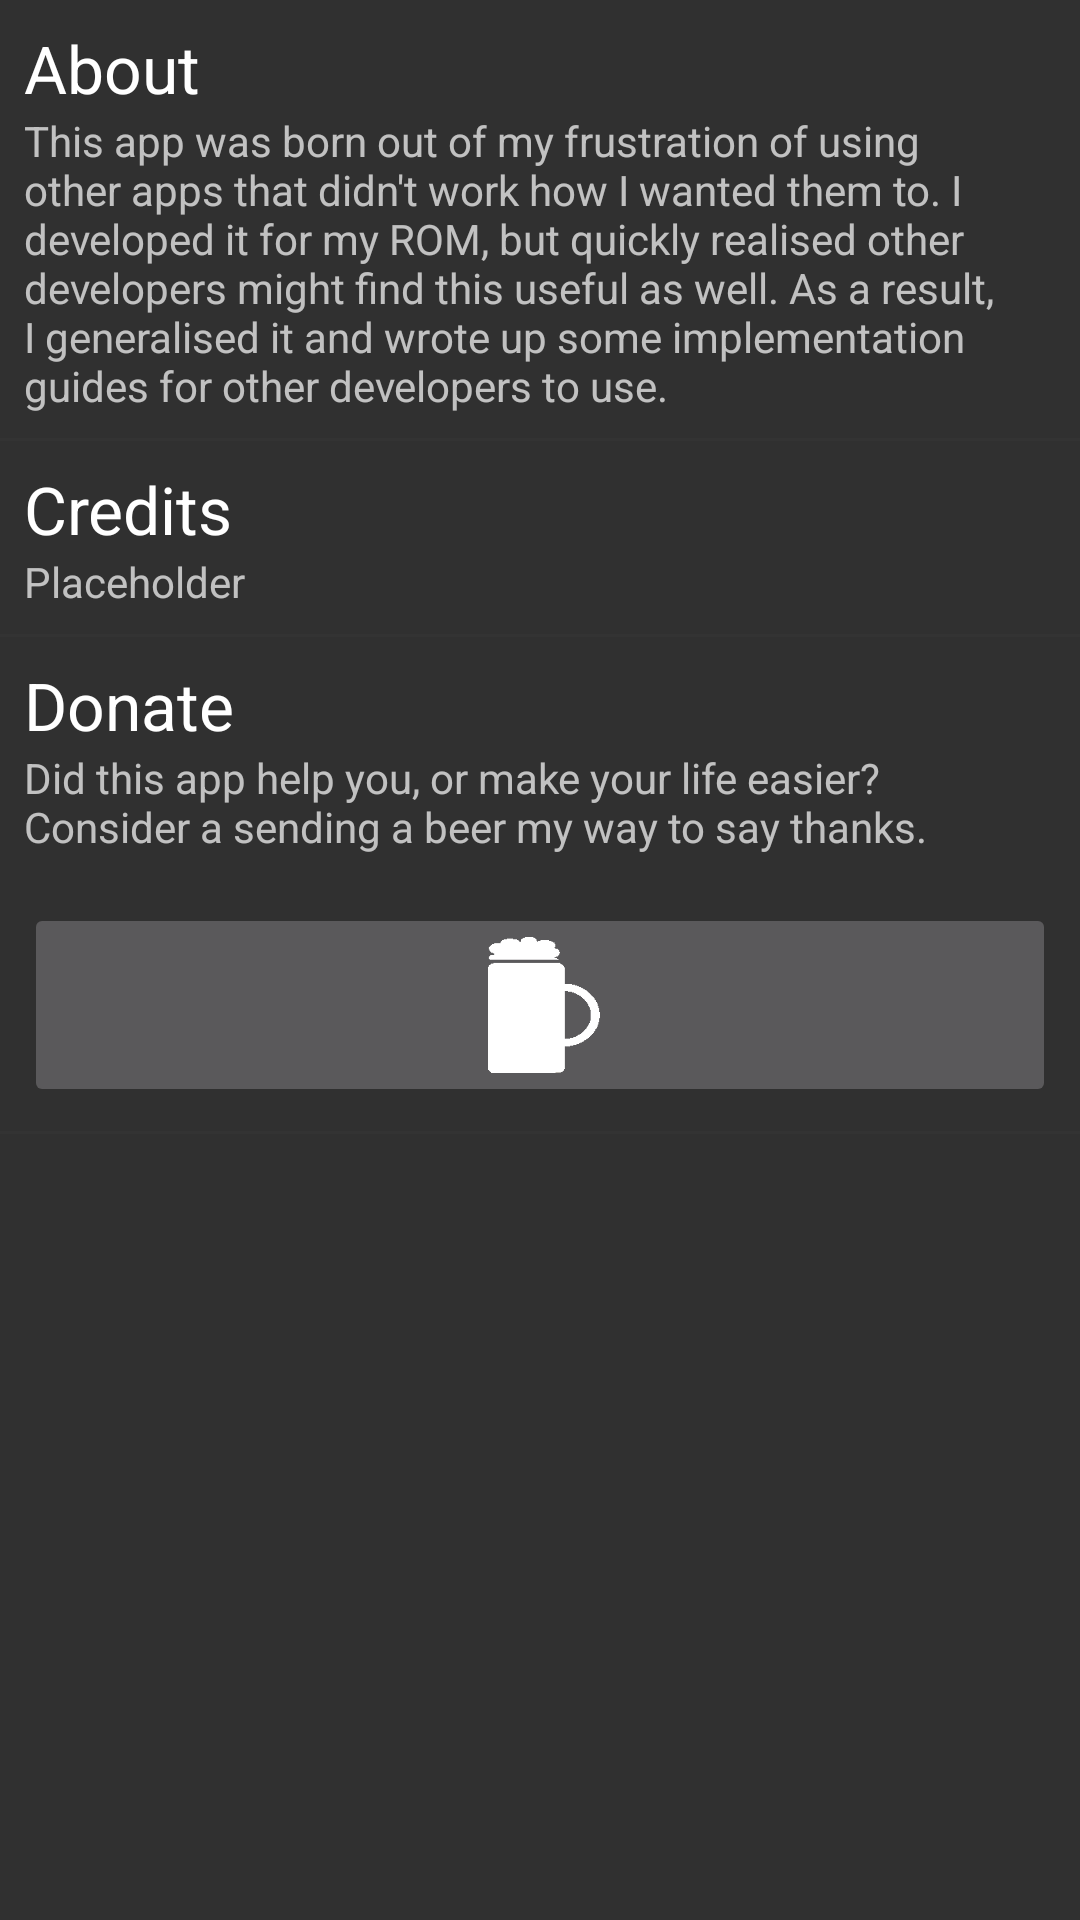

Here is an Android app screen rendered from its layout file. Give the layout XML and the strings, colors and styles it references.
<!-- AndroidManifest.xml: application theme RagnarTheme.Dark -->
<!-- res/layout/updater_info.xml -->
<?xml version="1.0" encoding="utf-8"?>
<LinearLayout xmlns:android="http://schemas.android.com/apk/res/android"
    xmlns:ads="http://schemas.android.com/apk/res-auto"
    android:layout_width="match_parent"
    android:layout_height="match_parent"
    android:orientation="vertical" 
    android:layout_marginLeft="16dp"
    android:layout_marginRight="16dp">

    <LinearLayout
        android:layout_width="match_parent"
        android:layout_height="wrap_content"
        android:orientation="vertical"
        style="@style/UpdaterListElement"
        android:background="@null">
	    <TextView
	        android:id="@+id/info_about"
	        android:layout_width="match_parent"
	        android:layout_height="wrap_content"
	        android:text="@string/about"
	        android:textAppearance="?android:attr/textAppearanceLarge" />
	
	    <TextView
	        android:id="@+id/info_about_text"
	        android:layout_width="match_parent"
	        android:layout_height="wrap_content"
	        android:text="@string/about_text"
	        android:textAppearance="?android:attr/textAppearanceSmall" />
    </LinearLayout>
    
    <View
        android:layout_width="fill_parent"
        android:layout_height="1dip"
        android:background="?attr/separator" />

    <LinearLayout
        android:layout_width="match_parent"
        android:layout_height="wrap_content"
        android:orientation="vertical"
        style="@style/UpdaterListElement"
        android:background="@null">
	    <TextView
	        android:id="@+id/info_credits"
	        android:layout_width="match_parent"
	        android:layout_height="wrap_content"
	        android:text="@string/credits"
	        android:textAppearance="?android:attr/textAppearanceLarge" />
	
	    <TextView
	        android:id="@+id/info_credits_text"
	        android:layout_width="match_parent"
	        android:layout_height="wrap_content"
	        android:text="@string/credits_text"
	        android:textAppearance="?android:attr/textAppearanceSmall" />
    </LinearLayout>
    <View
        android:layout_width="fill_parent"
        android:layout_height="1dip"
        android:background="?attr/separator" />
	<LinearLayout
        android:layout_width="match_parent"
        android:layout_height="wrap_content"
        android:orientation="vertical"
        style="@style/UpdaterListElement"
        android:background="@null">
	    <TextView
	        android:id="@+id/textView1"
	        android:layout_width="wrap_content"
	        android:layout_height="wrap_content"
	        android:text="@string/donate"
	        android:textAppearance="?android:attr/textAppearanceLarge" />
	
	    <TextView
	        android:id="@+id/textView2"
	        android:layout_width="match_parent"
	        android:layout_height="wrap_content"
	        android:text="@string/donate_text"
	        android:textAppearance="?android:attr/textAppearanceSmall" />
	</LinearLayout>
	<LinearLayout
        android:layout_width="match_parent"
        android:layout_height="wrap_content"
        android:orientation="vertical"
        style="@style/UpdaterListElement"
        android:background="@null">
	    <ImageButton
	        android:id="@+id/about_donate_button"
	        android:layout_width="match_parent"
	        android:layout_height="wrap_content"
	        android:onClick="donate"
	        android:src="@drawable/ic_beer"/>
	 </LinearLayout>
	 
	 <View
        android:layout_width="fill_parent"
        android:layout_height="1dip"
        android:background="?attr/separator" />
	 
	 <LinearLayout
        android:layout_width="match_parent"
        android:layout_height="wrap_content"
        android:orientation="vertical"
        android:paddingTop="8dp"
        android:background="@null"
        android:id="@+id/adView">

	</LinearLayout>
</LinearLayout>
<!-- resources referenced by this layout -->
<resources>
  <string name="about">About</string>
  <string name="about_text">This app was born out of my frustration of using other apps that didn\'t work how I wanted them to. I developed it for my ROM, but quickly realised other developers might find this useful as well. As a result, I generalised it and wrote up some implementation guides for other developers to use.</string>
  <string name="credits">Credits</string>
  <string name="credits_text">Placeholder</string>
  <string name="donate">Donate</string>
  <string name="donate_text">Did this app help you, or make your life easier? Consider a sending a beer my way to say thanks.</string>
  <style name="UpdaterListElement">
  	    <item name="android:orientation">horizontal</item>
  	    <item name="android:padding">8dp</item>
  	    <item name="android:clickable">true</item>
  	    <item name="android:background">?attr/backgroundSelector</item>
  	</style>
  <style name="ThemeCompat.Dark" parent="@style/Theme.AppCompat" />
  <!-- drawable ic_btn_round_more_dark (drawable) -->
  <?xml version="1.0" encoding="utf-8"?>
  
  <selector
    xmlns:android="http://schemas.android.com/apk/res/android">
      <item android:drawable="@drawable/ic_btn_round_more_disabled_dark" android:state_enabled="false" />
      <item android:drawable="@drawable/ic_btn_round_more_normal_dark" />
  </selector>
  <color name="separator_dark">#ff333333</color>
  <color name="holo_red_light">#ffff4444</color>
  <color name="holo_green_light">#ff99cc00</color>
  <color name="holo_blue_light">#ff33b5e5</color>
  <style name="PopupMenu.Dark" parent="@style/Widget.AppCompat.PopupMenu">	
          <item name="android:popupBackground">@drawable/menu_dropdown_panel_dark</item>	
      </style>
  <style name="DropDownListView.Dark" parent="@style/Widget.AppCompat.ListView.DropDown">
          <item name="android:listSelector">@drawable/selectable_background_dark</item>
      </style>
  <style name="ActionBarTabStyle.Dark" parent="@style/Widget.AppCompat.ActionBar.TabView">
          <item name="android:background">@drawable/tab_indicator_ab_dark</item>
      </style>
  <style name="DropDownNav.Dark" parent="@style/Widget.AppCompat.Spinner.DropDown.ActionBar">
          <item name="android:background">@drawable/spinner_background_ab_dark</item>
          <item name="android:popupBackground">@drawable/menu_dropdown_panel_dark</item>
          <item name="android:dropDownSelector">@drawable/selectable_background_dark</item>
      </style>
  <style name="ActionBar.Solid.Dark" parent="@style/Widget.AppCompat.ActionBar.Solid">
          <item name="background">@drawable/ab_solid_dark</item>
          <item name="backgroundStacked">@drawable/ab_stacked_solid_dark</item>
          <item name="backgroundSplit">@drawable/ab_bottom_solid_dark</item>
          <item name="progressBarStyle">@style/ProgressBar.Dark</item>
      </style>
  <style name="ActionButton.CloseMode.Dark" parent="@style/Widget.AppCompat.ActionButton.CloseMode">
          <item name="android:background">@drawable/btn_cab_done_dark</item>
      </style>
  <style name="CheckBox" parent="android:Widget.CompoundButton.CheckBox">
        <item name="android:button">@drawable/btn_check_holo_dark</item>
    </style>
  <style name="ProgressBar.Dark" parent="@style/Widget.AppCompat.ProgressBar.Horizontal">
          <item name="android:progressDrawable">@drawable/progress_horizontal_dark</item>
      </style>
</resources>
